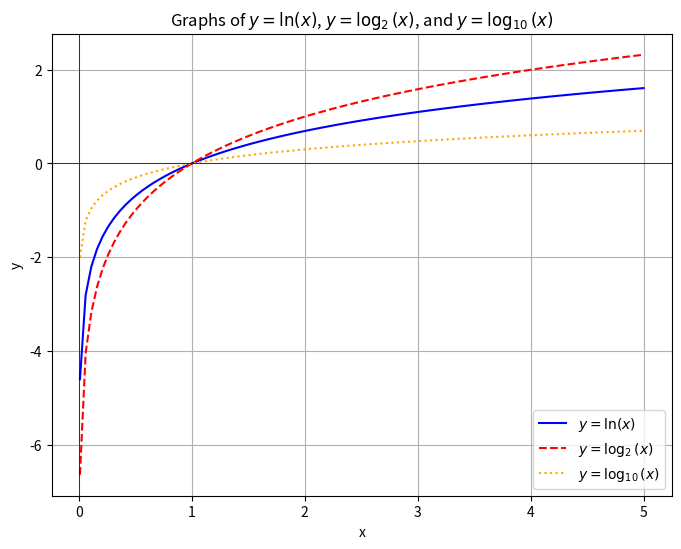

Here is the Python script that generated this plot: (Note: this script raises an exception after producing the figure.)
#NumPyの関数 np.log, np.log2, np.log10 を用いて，それぞれの関数のグラフを同じ平面上にプロット（画面に表示，または画像として保存）ただし，$x$の範囲は$0.01$から$5$まで

import numpy as np
import matplotlib.pyplot as plt

# x の範囲を 0.01 から 5 まで生成
x = np.linspace(0.01, 5, 100)

# 各対数関数の値を計算
y_log = np.log(x)      # 自然対数
y_log2 = np.log2(x)     # 2を底とする対数
y_log10 = np.log10(x)   # 10を底とする対数

# グラフのプロット
plt.figure(figsize=(8, 6))
plt.plot(x, y_log, label=r"$y = \ln(x)$", color="blue")
plt.plot(x, y_log2, label=r"$y = \log_2(x)$", color="red", linestyle="--")
plt.plot(x, y_log10, label=r"$y = \log_{10}(x)$", color="orange", linestyle=":")

# グラフの設定
plt.xlabel("x")
plt.ylabel("y")
plt.title("Graphs of $y = \ln(x)$, $y = \log_2(x)$, and $y = \log_{10}(x)$")
plt.axhline(0, color='black', linewidth=0.5)
plt.axvline(0, color='black', linewidth=0.5)
plt.legend()
plt.grid(True)

# グラフを表示
plt.savefig('/home/<user>/initial-training-2024/tmorita/chapter03/q08.jpg')
